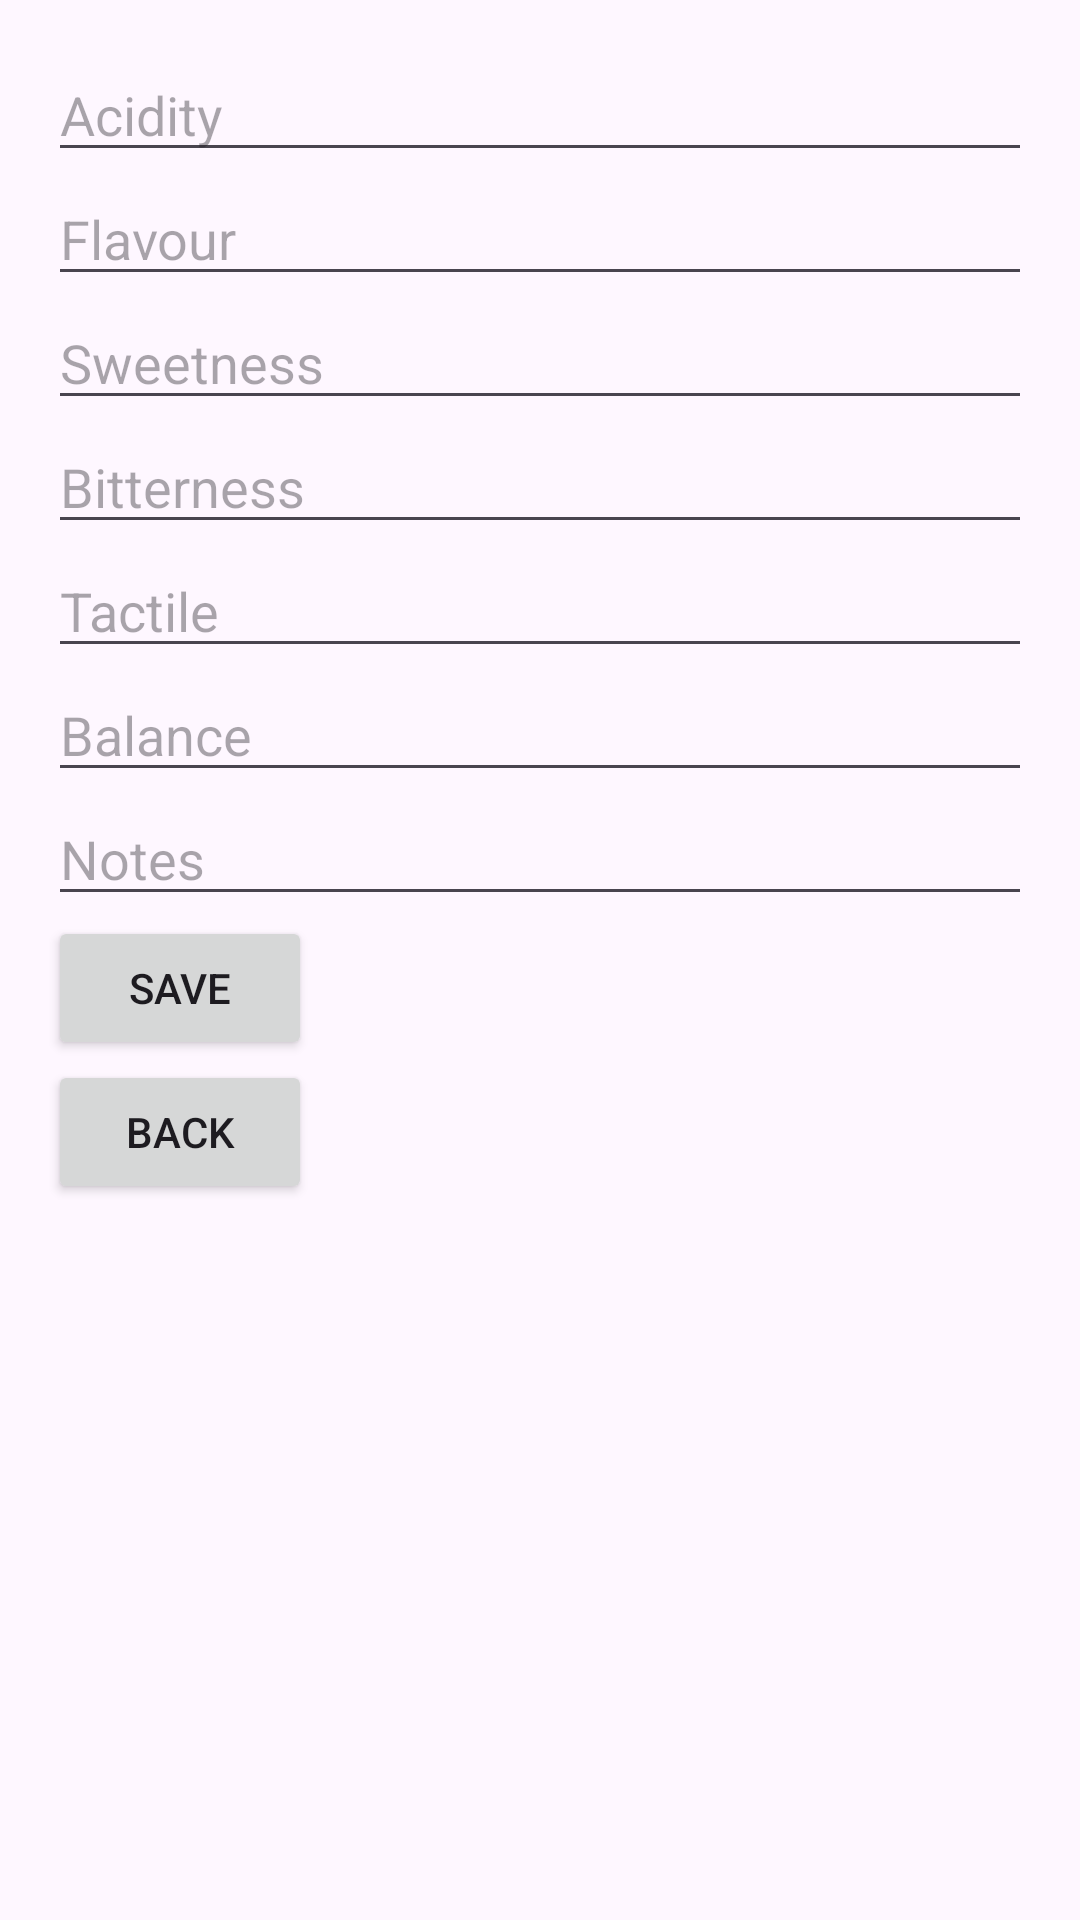

Reconstruct the res/layout file that produces this screen, plus the resources it refers to.
<!-- AndroidManifest.xml: application theme Theme.CuppingApp -->
<!-- res/layout/fragment_cupping_edit.xml -->
<?xml version="1.0" encoding="utf-8"?>
<FrameLayout xmlns:android="http://schemas.android.com/apk/res/android"
    xmlns:tools="http://schemas.android.com/tools"
    android:layout_width="match_parent"
    android:layout_height="match_parent"
    tools:context=".CuppingEditFragment">

    <LinearLayout
        xmlns:android="http://schemas.android.com/apk/res/android"
        android:layout_width="match_parent"
        android:layout_height="match_parent"
        android:orientation="vertical"
        android:padding="16dp">

        <EditText
            android:id="@+id/editAcidity"
            android:layout_width="match_parent"
            android:layout_height="wrap_content"
            android:hint="Acidity" />

        <EditText
            android:id="@+id/editFlavour"
            android:layout_width="match_parent"
            android:layout_height="wrap_content"
            android:hint="Flavour" />

        <EditText
            android:id="@+id/editSweetness"
            android:layout_width="match_parent"
            android:layout_height="wrap_content"
            android:hint="Sweetness" />

        <EditText
            android:id="@+id/editBitterness"
            android:layout_width="match_parent"
            android:layout_height="wrap_content"
            android:hint="Bitterness" />

        <EditText
            android:id="@+id/editTactile"
            android:layout_width="match_parent"
            android:layout_height="wrap_content"
            android:hint="Tactile" />

        <EditText
            android:id="@+id/editBalance"
            android:layout_width="match_parent"
            android:layout_height="wrap_content"
            android:hint="Balance" />

        <EditText
            android:id="@+id/editNotes"
            android:layout_width="match_parent"
            android:layout_height="wrap_content"
            android:hint="Notes" />

        <Button
            android:id="@+id/buttonSave"
            android:layout_width="wrap_content"
            android:layout_height="wrap_content"
            android:text="Save" />

        <Button
            android:id="@+id/buttonBack"
            android:layout_width="wrap_content"
            android:layout_height="wrap_content"
            android:text="Back" />
    </LinearLayout>


</FrameLayout>
<!-- resources referenced by this layout -->
<resources>
  <style name="Theme.CuppingApp" parent="Base.Theme.CuppingApp" />
  <style name="Base.Theme.CuppingApp" parent="Theme.Material3.DayNight.NoActionBar">
          
          <item name="colorPrimary">@color/red</item>
      </style>
  <color name="red">#A63446</color>
</resources>
